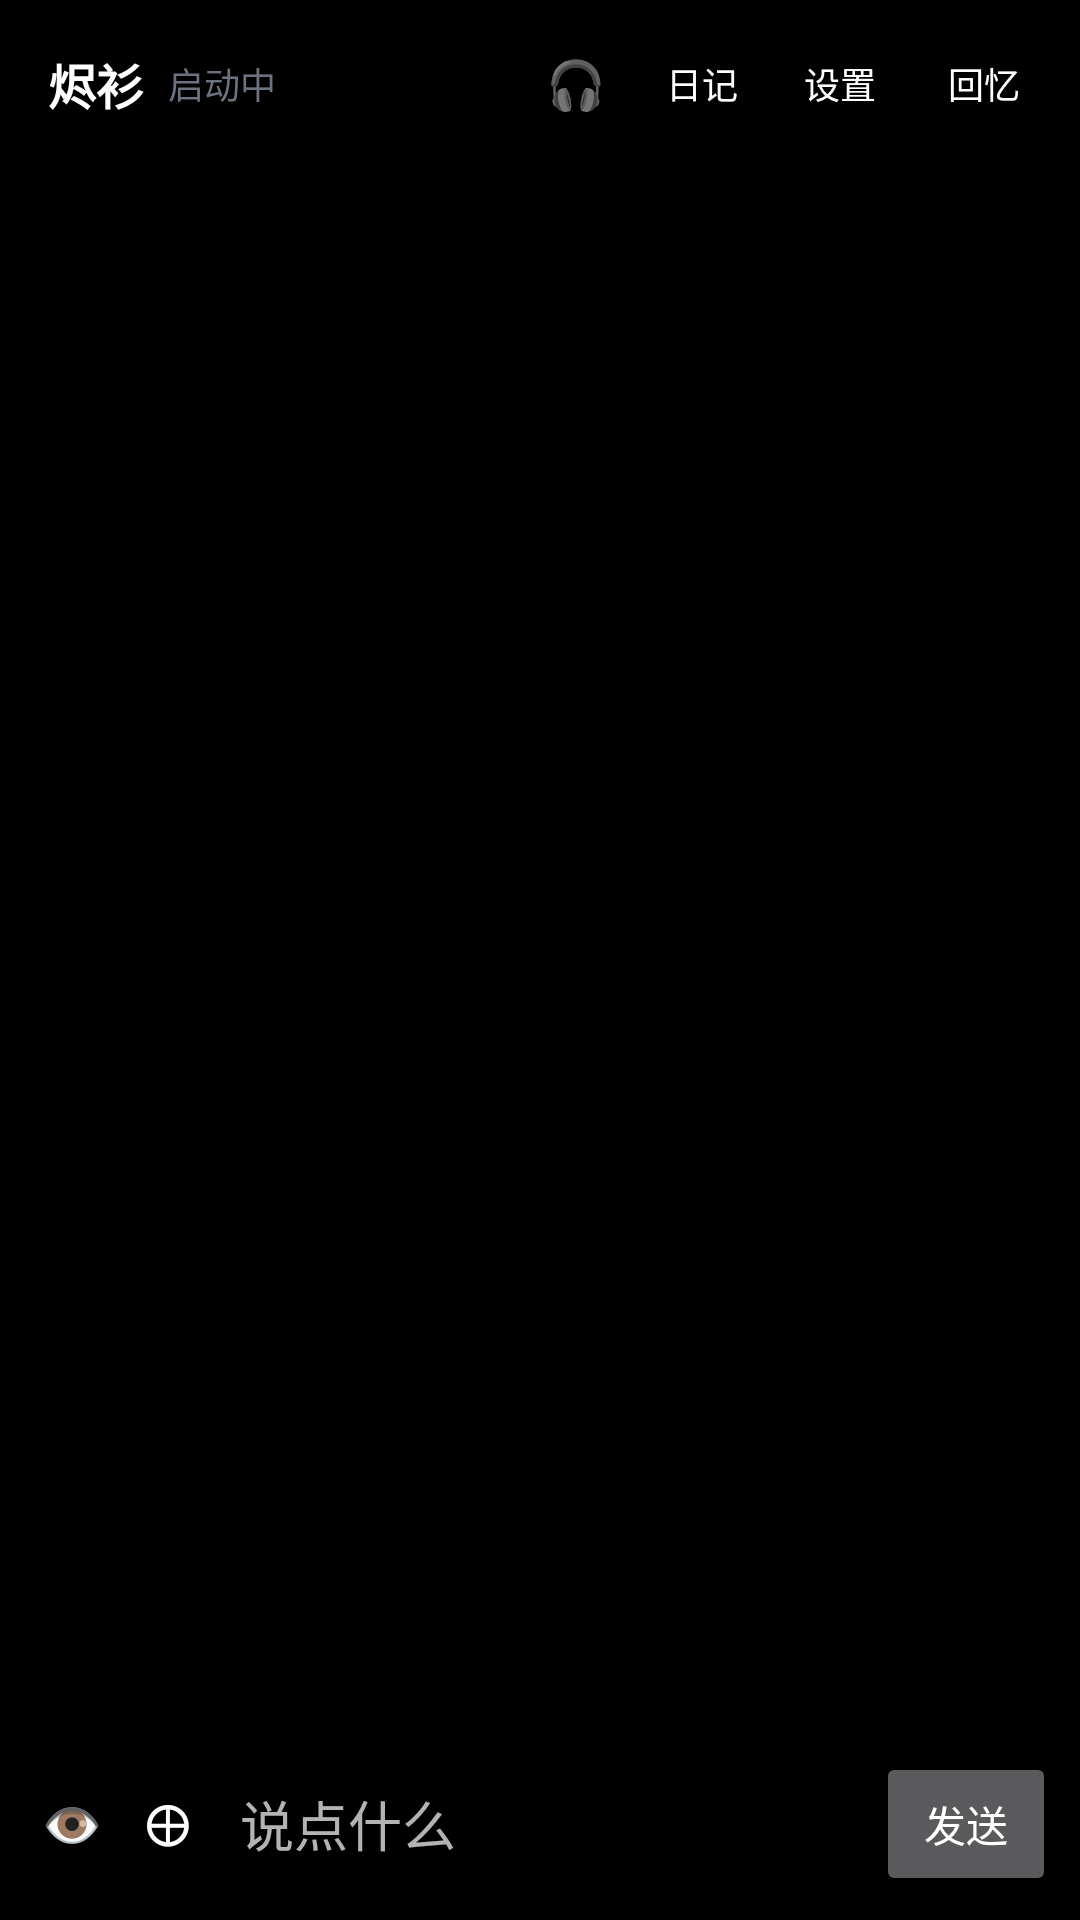

Produce the Android XML layout that renders to this screen, including the resource entries it uses.
<!-- AndroidManifest.xml: application theme AppTheme -->
<!-- res/layout/activity_main.xml -->
<?xml version="1.0" encoding="utf-8"?>
<LinearLayout xmlns:android="http://schemas.android.com/apk/res/android"
    android:id="@+id/root"
    android:layout_width="match_parent"
    android:layout_height="match_parent"
    android:orientation="vertical"
    android:background="#000000">

    
    <LinearLayout
        android:id="@+id/toolbar"
        android:layout_width="match_parent"
        android:layout_height="wrap_content"
        android:minHeight="56dp"
        android:orientation="horizontal"
        android:gravity="center_vertical"
        android:paddingStart="16dp"
        android:paddingEnd="8dp">

        <TextView
            android:id="@+id/name"
            android:layout_width="wrap_content"
            android:layout_height="wrap_content"
            android:text="烬衫"
            android:textColor="#FFFFFF"
            android:textSize="16sp"
            android:textStyle="bold" />

        <TextView
            android:id="@+id/status"
            android:layout_width="wrap_content"
            android:layout_height="wrap_content"
            android:layout_marginStart="8dp"
            android:text="启动中"
            android:textSize="12sp"
            android:textColor="@color/emotion" />

        <Space
            android:layout_width="0dp"
            android:layout_height="1dp"
            android:layout_weight="1" />

        <Button
            android:id="@+id/call"
            android:layout_width="wrap_content"
            android:layout_height="wrap_content"
            android:text="🎧"
            android:textSize="16sp"
            android:minWidth="0dp"
            android:paddingStart="10dp"
            android:paddingEnd="10dp"
            style="?android:attr/borderlessButtonStyle" />

        <Button
            android:id="@+id/diary"
            android:layout_width="wrap_content"
            android:layout_height="wrap_content"
            android:text="日记"
            android:textSize="12sp"
            android:minWidth="0dp"
            android:paddingStart="10dp"
            android:paddingEnd="10dp"
            style="?android:attr/borderlessButtonStyle" />

        <Button
            android:id="@+id/settings"
            android:layout_width="wrap_content"
            android:layout_height="wrap_content"
            android:text="设置"
            android:textSize="12sp"
            android:minWidth="0dp"
            android:paddingStart="12dp"
            android:paddingEnd="12dp"
            style="?android:attr/borderlessButtonStyle" />

        <Button
            android:id="@+id/recall"
            android:layout_width="wrap_content"
            android:layout_height="wrap_content"
            android:text="回忆"
            android:textSize="12sp"
            android:minWidth="0dp"
            android:paddingStart="12dp"
            android:paddingEnd="12dp"
            style="?android:attr/borderlessButtonStyle" />
    </LinearLayout>

    <View
        android:layout_width="match_parent"
        android:layout_height="1dp"
        android:background="#22000000" />

    <ListView
        android:id="@+id/messages"
        android:layout_width="match_parent"
        android:layout_height="0dp"
        android:layout_weight="1"
        android:divider="@null"
        android:dividerHeight="0dp"
        android:scrollbars="none" />

    <View
        android:id="@+id/input_divider"
        android:layout_width="match_parent"
        android:layout_height="1dp"
        android:background="#22000000" />

    <LinearLayout
        android:id="@+id/input_row"
        android:layout_width="match_parent"
        android:layout_height="wrap_content"
        android:orientation="horizontal"
        android:gravity="center_vertical"
        android:padding="8dp">

        <Button
            android:id="@+id/peek"
            android:layout_width="wrap_content"
            android:layout_height="wrap_content"
            android:text="👁"
            android:textSize="16sp"
            android:minWidth="0dp"
            android:paddingStart="6dp"
            android:paddingEnd="6dp"
            style="?android:attr/borderlessButtonStyle" />

        <Button
            android:id="@+id/pick"
            android:layout_width="wrap_content"
            android:layout_height="wrap_content"
            android:text="⊕"
            android:textSize="20sp"
            android:minWidth="0dp"
            android:paddingStart="8dp"
            android:paddingEnd="8dp"
            style="?android:attr/borderlessButtonStyle" />

        <EditText
            android:id="@+id/input"
            android:layout_width="0dp"
            android:layout_height="wrap_content"
            android:layout_weight="1"
            android:hint="说点什么"
            android:inputType="textMultiLine|textCapSentences"
            android:maxLines="4"
            android:background="@null"
            android:paddingStart="8dp"
            android:paddingEnd="8dp" />

        <Button
            android:id="@+id/send"
            android:layout_width="wrap_content"
            android:layout_height="wrap_content"
            android:text="发送"
            android:minWidth="0dp"
            android:paddingStart="16dp"
            android:paddingEnd="16dp" />
    </LinearLayout>

</LinearLayout>
<!-- resources referenced by this layout -->
<resources>
  <color name="emotion">#6B7280</color>
  <style name="AppTheme" parent="@android:style/Theme.Material.NoActionBar" />
</resources>
